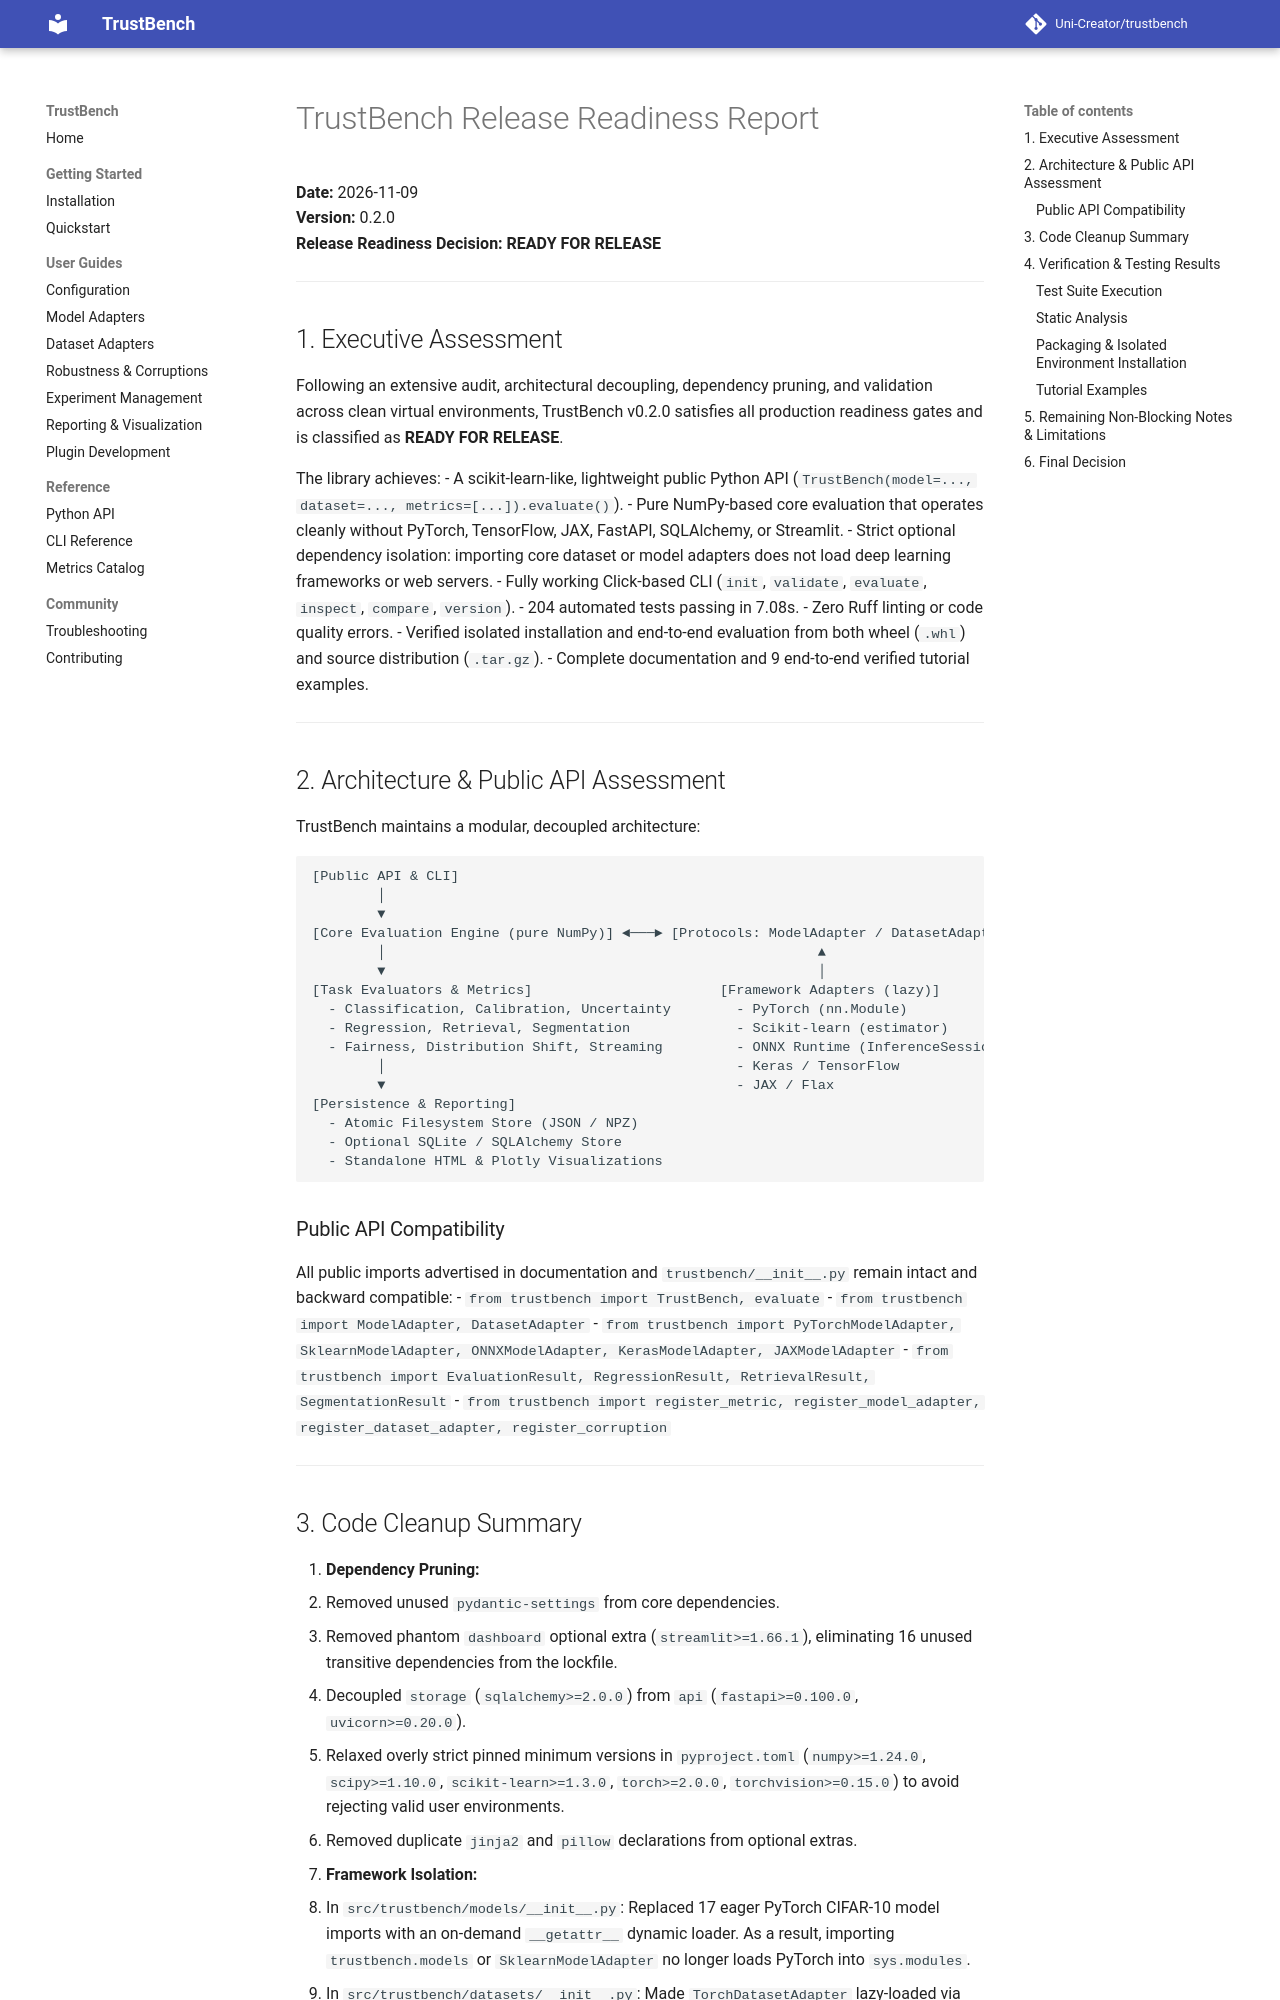

repository: Uni-Creator/trustbench · page: internal/RELEASE_READINESS_REPORT/index.html · generator: mkdocs

# TrustBench Release Readiness Report

**Date:** 2026-11-09  
**Version:** 0.2.0  
**Release Readiness Decision:** **READY FOR RELEASE**

---

## 1. Executive Assessment

Following an extensive audit, architectural decoupling, dependency pruning, and validation across clean virtual environments, TrustBench v0.2.0 satisfies all production readiness gates and is classified as **READY FOR RELEASE**.

The library achieves:
- A scikit-learn-like, lightweight public Python API (`TrustBench(model=..., dataset=..., metrics=[...]).evaluate()`).
- Pure NumPy-based core evaluation that operates cleanly without PyTorch, TensorFlow, JAX, FastAPI, SQLAlchemy, or Streamlit.
- Strict optional dependency isolation: importing core dataset or model adapters does not load deep learning frameworks or web servers.
- Fully working Click-based CLI (`init`, `validate`, `evaluate`, `inspect`, `compare`, `version`).
- 204 automated tests passing in 7.08s.
- Zero Ruff linting or code quality errors.
- Verified isolated installation and end-to-end evaluation from both wheel (`.whl`) and source distribution (`.tar.gz`).
- Complete documentation and 9 end-to-end verified tutorial examples.

---

## 2. Architecture & Public API Assessment

TrustBench maintains a modular, decoupled architecture:

```
[Public API & CLI]
        │
        ▼
[Core Evaluation Engine (pure NumPy)] ◄───► [Protocols: ModelAdapter / DatasetAdapter]
        │                                                     ▲
        ▼                                                     │
[Task Evaluators & Metrics]                       [Framework Adapters (lazy)]
  - Classification, Calibration, Uncertainty        - PyTorch (nn.Module)
  - Regression, Retrieval, Segmentation             - Scikit-learn (estimator)
  - Fairness, Distribution Shift, Streaming         - ONNX Runtime (InferenceSession)
        │                                           - Keras / TensorFlow
        ▼                                           - JAX / Flax
[Persistence & Reporting]
  - Atomic Filesystem Store (JSON / NPZ)
  - Optional SQLite / SQLAlchemy Store
  - Standalone HTML & Plotly Visualizations
```

### Public API Compatibility
All public imports advertised in documentation and `trustbench/__init__.py` remain intact and backward compatible:
- `from trustbench import TrustBench, evaluate`
- `from trustbench import ModelAdapter, DatasetAdapter`
- `from trustbench import PyTorchModelAdapter, SklearnModelAdapter, ONNXModelAdapter, KerasModelAdapter, JAXModelAdapter`
- `from trustbench import EvaluationResult, RegressionResult, RetrievalResult, SegmentationResult`
- `from trustbench import register_metric, register_model_adapter, register_dataset_adapter, register_corruption`

---
